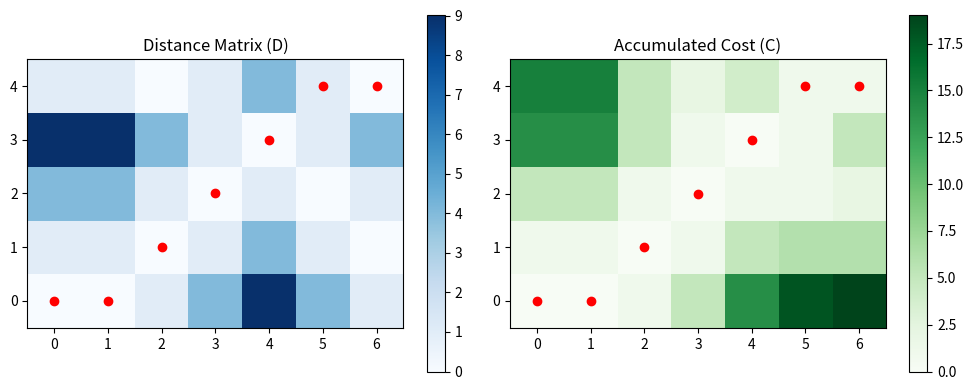

This figure's Python source:
import numpy as np
import matplotlib.pyplot as plt

def dtw(x, y):
    N, M = len(x), len(y)
    D = np.zeros((N, M))

    # Step 1: 距离矩阵（欧式距离）
    for i in range(N):
        for j in range(M):
            D[i, j] = (x[i] - y[j]) ** 2

    # Step 2: 累计代价矩阵
    C = np.zeros((N, M))
    C[0, 0] = D[0, 0]

    for i in range(1, N):
        C[i, 0] = D[i, 0] + C[i-1, 0]
    for j in range(1, M):
        C[0, j] = D[0, j] + C[0, j-1]

    for i in range(1, N):
        for j in range(1, M):
            C[i, j] = D[i, j] + min(C[i-1, j], C[i, j-1], C[i-1, j-1])

    # Step 3: 回溯最优路径
    i, j = N - 1, M - 1
    path = [(i, j)]
    while i > 0 and j > 0:
        steps = [C[i-1, j], C[i, j-1], C[i-1, j-1]]
        argmin = np.argmin(steps)
        if argmin == 0:
            i -= 1
        elif argmin == 1:
            j -= 1
        else:
            i -= 1
            j -= 1
        path.append((i, j))
    while i > 0:
        i -= 1
        path.append((i, j))
    while j > 0:
        j -= 1
        path.append((i, j))

    path.reverse()
    return D, C, path

# 示例时间序列
x = np.array([1, 2, 3, 4, 2])
y = np.array([1, 1, 2, 3, 4, 3, 2])

# 执行 DTW
D, C, path = dtw(x, y)

# 📊 可视化
plt.figure(figsize=(10, 4))

plt.subplot(1, 2, 1)
plt.title("Distance Matrix (D)")
plt.imshow(D, origin='lower', cmap='Blues')
plt.colorbar()
for (i, j) in path:
    plt.plot(j, i, 'ro')  # 红色路径点

plt.subplot(1, 2, 2)
plt.title("Accumulated Cost (C)")
plt.imshow(C, origin='lower', cmap='Greens')
plt.colorbar()
for (i, j) in path:
    plt.plot(j, i, 'ro')

plt.tight_layout()
plt.show()
